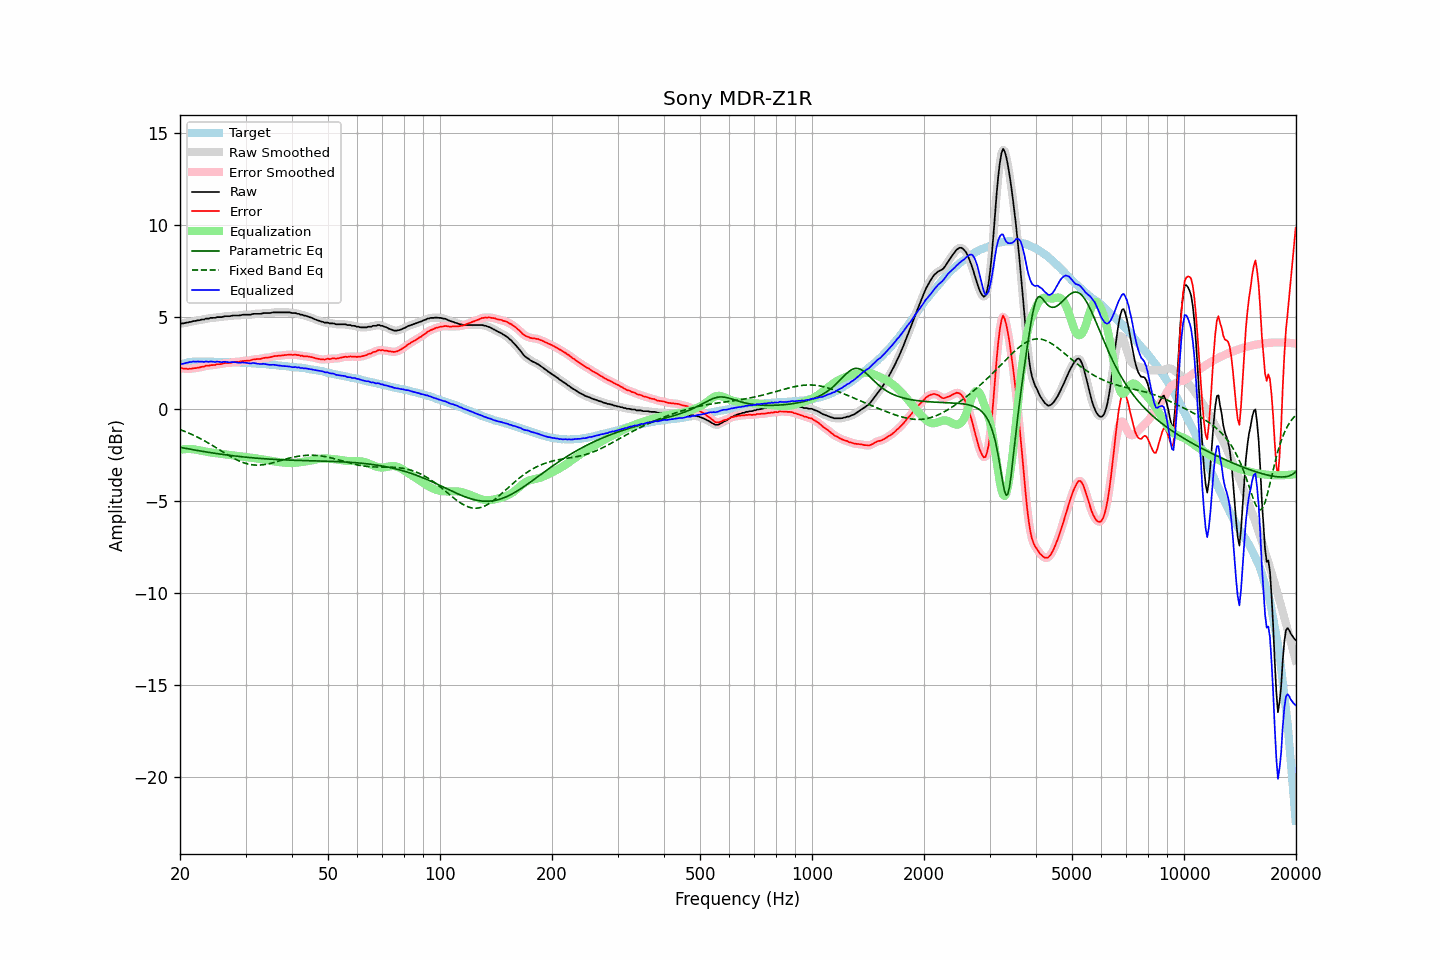

The table this chart was drawn from, first rows:
frequency, raw, error, smoothed, error_smoothed, equalization, parametric_eq, fixed_band_eq, equalized_raw, equalized_smoothed, target
20.00, 4.62, 2.22, 4.62, 2.23, -2.22, -2.09, -1.12, 2.39, 2.40, 2.39
20.20, 4.65, 2.22, 4.64, 2.21, -2.21, -2.11, -1.16, 2.44, 2.43, 2.42
20.40, 4.65, 2.19, 4.65, 2.20, -2.20, -2.12, -1.19, 2.45, 2.45, 2.45
20.61, 4.67, 2.19, 4.67, 2.19, -2.19, -2.14, -1.23, 2.48, 2.48, 2.47
20.81, 4.69, 2.18, 4.68, 2.18, -2.18, -2.16, -1.26, 2.50, 2.50, 2.50
21.02, 4.70, 2.16, 4.70, 2.17, -2.18, -2.17, -1.30, 2.52, 2.52, 2.53
21.23, 4.73, 2.18, 4.72, 2.17, -2.18, -2.19, -1.34, 2.54, 2.54, 2.54
21.44, 4.73, 2.17, 4.74, 2.18, -2.19, -2.20, -1.38, 2.54, 2.55, 2.55
21.66, 4.77, 2.20, 4.76, 2.20, -2.19, -2.22, -1.42, 2.57, 2.56, 2.56
21.87, 4.78, 2.21, 4.78, 2.21, -2.21, -2.23, -1.46, 2.57, 2.57, 2.56
22.09, 4.79, 2.21, 4.79, 2.22, -2.22, -2.25, -1.50, 2.57, 2.57, 2.57
22.31, 4.82, 2.24, 4.81, 2.23, -2.24, -2.26, -1.54, 2.58, 2.57, 2.57
22.54, 4.82, 2.24, 4.83, 2.25, -2.26, -2.28, -1.59, 2.56, 2.57, 2.57
22.76, 4.85, 2.27, 4.84, 2.27, -2.27, -2.29, -1.63, 2.57, 2.56, 2.57
22.99, 4.86, 2.29, 4.85, 2.29, -2.29, -2.31, -1.68, 2.56, 2.56, 2.56
23.22, 4.86, 2.30, 4.88, 2.31, -2.31, -2.32, -1.73, 2.55, 2.57, 2.56
23.45, 4.91, 2.35, 4.89, 2.33, -2.32, -2.34, -1.78, 2.58, 2.56, 2.56
23.69, 4.91, 2.35, 4.91, 2.35, -2.34, -2.35, -1.82, 2.57, 2.57, 2.56
23.92, 4.91, 2.35, 4.92, 2.36, -2.36, -2.37, -1.88, 2.55, 2.57, 2.56
24.16, 4.95, 2.38, 4.93, 2.37, -2.37, -2.38, -1.93, 2.58, 2.56, 2.57
24.40, 4.95, 2.38, 4.94, 2.38, -2.38, -2.39, -1.98, 2.57, 2.56, 2.57
24.65, 4.95, 2.39, 4.95, 2.39, -2.39, -2.41, -2.03, 2.56, 2.56, 2.56
24.89, 4.95, 2.39, 4.96, 2.40, -2.40, -2.42, -2.09, 2.54, 2.56, 2.56
25.14, 4.99, 2.43, 4.97, 2.42, -2.41, -2.43, -2.14, 2.57, 2.56, 2.56
25.39, 4.99, 2.43, 4.98, 2.42, -2.43, -2.45, -2.19, 2.56, 2.55, 2.56
25.65, 4.99, 2.43, 4.99, 2.44, -2.44, -2.46, -2.25, 2.55, 2.55, 2.56
25.91, 4.99, 2.44, 5.00, 2.45, -2.45, -2.47, -2.30, 2.53, 2.55, 2.55
26.16, 5.02, 2.47, 5.01, 2.47, -2.46, -2.48, -2.36, 2.55, 2.55, 2.55
26.43, 5.04, 2.49, 5.03, 2.48, -2.48, -2.49, -2.41, 2.56, 2.55, 2.54
26.69, 5.04, 2.49, 5.04, 2.49, -2.49, -2.51, -2.46, 2.55, 2.55, 2.54
26.96, 5.04, 2.49, 5.04, 2.49, -2.50, -2.52, -2.52, 2.54, 2.54, 2.54
27.23, 5.04, 2.49, 5.04, 2.50, -2.51, -2.53, -2.57, 2.53, 2.53, 2.54
27.50, 5.06, 2.51, 5.06, 2.52, -2.52, -2.54, -2.62, 2.54, 2.54, 2.54
27.77, 5.08, 2.54, 5.07, 2.53, -2.53, -2.55, -2.66, 2.55, 2.54, 2.53
28.05, 5.08, 2.55, 5.08, 2.55, -2.54, -2.56, -2.71, 2.54, 2.54, 2.53
28.33, 5.08, 2.56, 5.08, 2.55, -2.55, -2.57, -2.76, 2.52, 2.52, 2.52
28.62, 5.08, 2.56, 5.08, 2.56, -2.56, -2.58, -2.80, 2.51, 2.51, 2.52
28.90, 5.08, 2.56, 5.08, 2.57, -2.57, -2.59, -2.84, 2.50, 2.51, 2.52
29.19, 5.10, 2.59, 5.10, 2.58, -2.58, -2.60, -2.87, 2.51, 2.51, 2.51
29.48, 5.12, 2.60, 5.11, 2.60, -2.59, -2.61, -2.91, 2.52, 2.52, 2.52
29.78, 5.12, 2.61, 5.12, 2.61, -2.60, -2.62, -2.94, 2.52, 2.52, 2.51
30.08, 5.12, 2.61, 5.12, 2.61, -2.61, -2.63, -2.97, 2.50, 2.51, 2.50
30.38, 5.12, 2.62, 5.11, 2.62, -2.63, -2.64, -2.99, 2.49, 2.49, 2.49
30.68, 5.12, 2.62, 5.12, 2.63, -2.64, -2.64, -3.01, 2.48, 2.48, 2.49
30.99, 5.12, 2.64, 5.13, 2.65, -2.65, -2.65, -3.03, 2.46, 2.48, 2.48
31.30, 5.16, 2.68, 5.15, 2.67, -2.66, -2.66, -3.04, 2.49, 2.48, 2.48
31.61, 5.17, 2.69, 5.16, 2.69, -2.68, -2.67, -3.05, 2.49, 2.48, 2.48
31.93, 5.17, 2.70, 5.17, 2.70, -2.69, -2.68, -3.06, 2.48, 2.48, 2.47
32.24, 5.17, 2.71, 5.17, 2.70, -2.71, -2.68, -3.06, 2.46, 2.46, 2.46
32.57, 5.17, 2.71, 5.17, 2.71, -2.72, -2.69, -3.06, 2.45, 2.45, 2.45
32.89, 5.17, 2.71, 5.17, 2.72, -2.73, -2.70, -3.05, 2.43, 2.44, 2.45
33.22, 5.19, 2.74, 5.19, 2.74, -2.74, -2.70, -3.04, 2.44, 2.44, 2.44
33.55, 5.21, 2.77, 5.20, 2.76, -2.76, -2.71, -3.03, 2.45, 2.44, 2.44
33.89, 5.21, 2.78, 5.21, 2.78, -2.77, -2.72, -3.02, 2.44, 2.44, 2.43
34.23, 5.21, 2.78, 5.21, 2.78, -2.78, -2.72, -3.01, 2.42, 2.42, 2.43
34.57, 5.21, 2.79, 5.21, 2.79, -2.80, -2.73, -2.99, 2.41, 2.41, 2.41
34.92, 5.21, 2.80, 5.21, 2.81, -2.82, -2.73, -2.97, 2.39, 2.40, 2.40
35.27, 5.23, 2.83, 5.23, 2.83, -2.83, -2.74, -2.95, 2.40, 2.40, 2.40
35.62, 5.25, 2.86, 5.24, 2.85, -2.84, -2.74, -2.92, 2.40, 2.39, 2.39
35.97, 5.25, 2.87, 5.25, 2.87, -2.86, -2.75, -2.90, 2.39, 2.39, 2.38
... 635 more rows
